Run: headless pygame with SDL's dummy video driver; simulated clock (each Clock.tick advances the game by its frame time, no real sleeping); random seed 0; keys injected as events and as key.get_pressed() state; no mouse input.
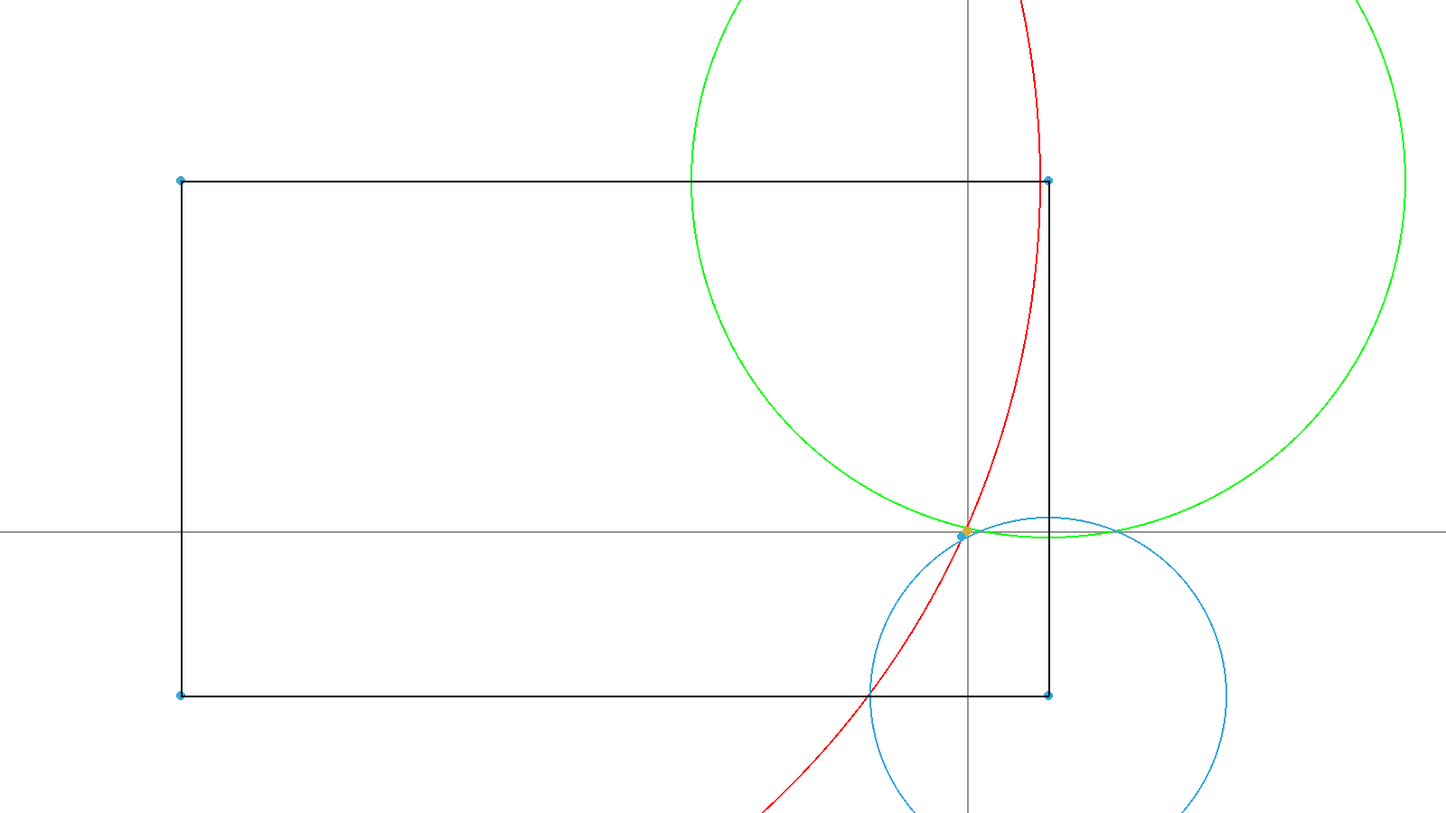
Frame 1 of 4 · flips 1–60 · no input
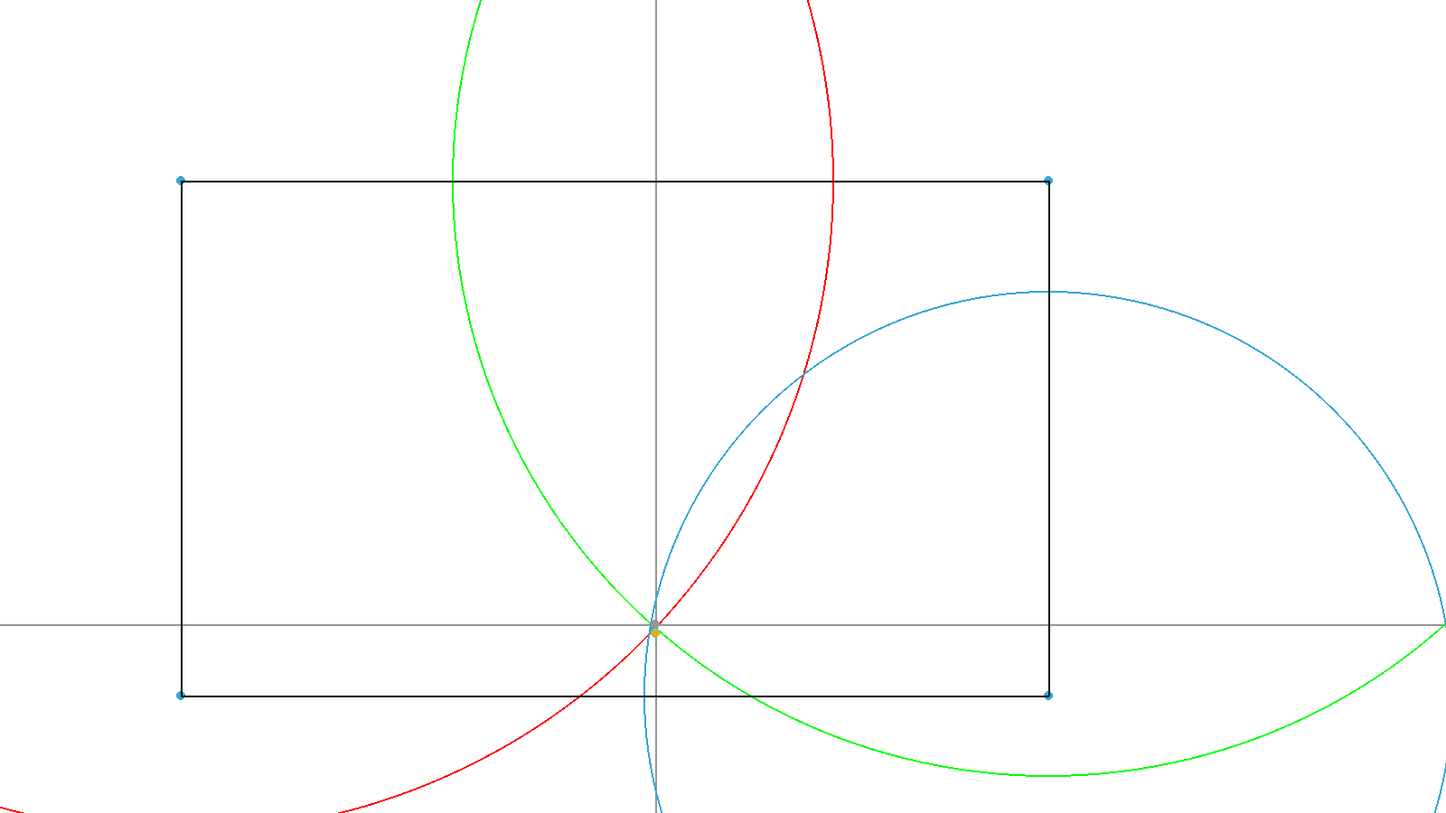
Frame 2 of 4 · flips 61–180 · tapped SPACE, RETURN · held RIGHT (→), D
Frame 3 of 4 · flips 181–300 · held DOWN (↓), S · screen unchanged from frame 2, image omitted
Frame 4 of 4 · flips 301–420 · held LEFT (←), A, UP (↑), W · screen unchanged from frame 3, image omitted

The pygame program that drew these frames:

import pygame
import math
import statistics
import random
import sys

pygame.init()
screen  = pygame.display.set_mode([1600, 900])
timer = pygame.time.Clock()
red = (255, 0, 0)
green = ( 0,255, 0)
black= ( 0, 0, 0)
white = (255,255,255) 
blue = (54, 166, 215)
gold = (212, 175, 55)
dark_gray = (150,150,150)

# anchor spots
anchor1 = [200, 200]
anchor2 = [1160, 200]
anchor3 = [1160, 770]
anchor4 = [200, 770]

def get_distance(dot1, dot2):
    (x1, y1) = dot1
    (x2, y2) = dot2
    return math.sqrt((x1-x2)**2 + (y1-y2)**2)

def get_cirlce_collision(r1, r2, center1, center2):
    d = get_distance(center1, center2)
    x1, y1  = center1
    x2, y2  = center2
    # a is the distance between the middle point and the center of circle 1
    a = (r1**2 -r2**2 + d**2) / (2*d)
    center_x = x1 + a/d * (x2 - x1) 
    center_y = y1 + a/d * (y2 - y1) 
    
    h = math.sqrt(abs(r1**2 - a**2))
    c1 = [round(center_x - (h/d) * (y2-y1), 2), round(center_y + (h/d) * (x2-x1), 2)]
    c2 = [round(center_x + (h/d) * (y2-y1), 2), round(center_y - (h/d)* (x2-x1), 2)]
    return c1, c2

def draw_dot(dot, color = blue):
    pygame.draw.circle(screen, color, dot, 5, 0)

def draw_circle(dot, r, color = blue):
    pygame.draw.circle(screen, color, dot, r, 2)

def draw_line(dot1, dot2, color = blue):
    pygame.draw.line(screen, color, dot1, dot2, 2)

def draw_set_up():
    draw_dot(anchor1)
    draw_dot(anchor2)
    draw_dot(anchor3)
    draw_dot(anchor4)
    draw_line(anchor1, anchor2, black)
    draw_line(anchor2, anchor3, black)
    draw_line(anchor3, anchor4, black)
    draw_line(anchor4, anchor1, black)
    
# the main loop
def main(err = 10, show_debug = True, testing = False, three_point = True): 
    run = True
    new_point = True
    d1 = d2 = d3 = d4 = r1 = r2 = r3 = r4 = 0
    count = 0
    diff = []
    tag = [random.randint(200, 1160), random.randint(200, 770)]
    
    while run:
        timer.tick(200)
        screen.fill(white)
        
        if testing == False:
            for event in pygame.event.get():
                if event.type == pygame.QUIT:
                    run = False
                    break
                elif event.type == pygame.KEYDOWN: # randomly generate a new tag position if the enter key is pressed
                    if event.key == pygame.K_RETURN:
                        tag = [random.randint(200, 1160), random.randint(200, 770)]
                        new_point = True
        else:
            pygame.event.get()

        # calculate the predicted points
        if new_point:
            
            if three_point:
                r1 = get_distance(tag, anchor1) + random.randint(-err, err)
                r2 = get_distance(tag, anchor2) + random.randint(-err, err)
                r3 = get_distance(tag, anchor3) + random.randint(-err, err)
                
                # get the raw estimation
                temp_x = int(get_cirlce_collision(r1, r2, anchor1, anchor2)[0][0])
                temp_y = int(get_cirlce_collision(r2, r3, anchor2, anchor3)[0][1])

                # define the scope where the point is possibly at
                min_x = temp_x - 50 if temp_x - 50 > 200 else 200
                max_x = temp_x + 50 if temp_x + 50 < 1160 else  1160
                min_y = temp_y - 100 if temp_y - 100 > 200 else 200
                max_y = temp_y + 100 if temp_y + 100 < 770 else 770
                
                # calculate the predicted point
                predicted_x = predicted_y = min_dis = None
                for i in range(min_x, max_x, 10):
                    for j in range(min_y, max_y, 10):
                        temp = (get_distance((i, j), anchor1) - r1)**2 + (get_distance((i, j), anchor2) - r2)**2 + (get_distance((i, j), anchor3) -r3)**2
                        if min_dis == None or temp <= min_dis:
                            min_dis = temp
                            predicted_x = i
                            predicted_y = j
                
            else:
                r1 = get_distance(tag, anchor1) + random.randint(-err, err)
                r2 = get_distance(tag, anchor2) + random.randint(-err, err)
                c1 , c2 = get_cirlce_collision(r1, r2, anchor1, anchor2)
                if c1[1] > 200:
                    predicted_x = c1[0]
                    predicted_y = c1[1]
                else:
                    predicted_x = c2[0]
                    predicted_y = c2[1]
                    
        # draw the results, show the lines for debug purpose if needed
        if show_debug:
            if three_point:
                draw_line((temp_x, 0), (temp_x, 900), dark_gray)
                draw_line((0, temp_y), (1600,temp_y),  dark_gray)
            draw_circle(anchor1, r1, red)
            draw_circle(anchor2, r2, green)
            draw_circle(anchor3, r3, blue)
        
        draw_set_up()
        draw_dot(tag)
        if three_point:
            draw_dot((temp_x,temp_y), dark_gray)
        draw_dot((predicted_x, predicted_y), gold)
        pygame.display.flip()
        
        
        if testing == True:
            # draw the predicted point and calculate the distance between it and the actual point
            d = get_distance((predicted_x, predicted_y), tag)
            diff.append(d)
            # reset the tag
            tag = [random.randint(200, 1160), random.randint(200, 770)]
            count += 1
            new_point = True
            if count == 100:
                break
        else:
            new_point = False
    return statistics.mean(diff)
    
if __name__ == "__main__":
    main()     
        

    
    
    
    
